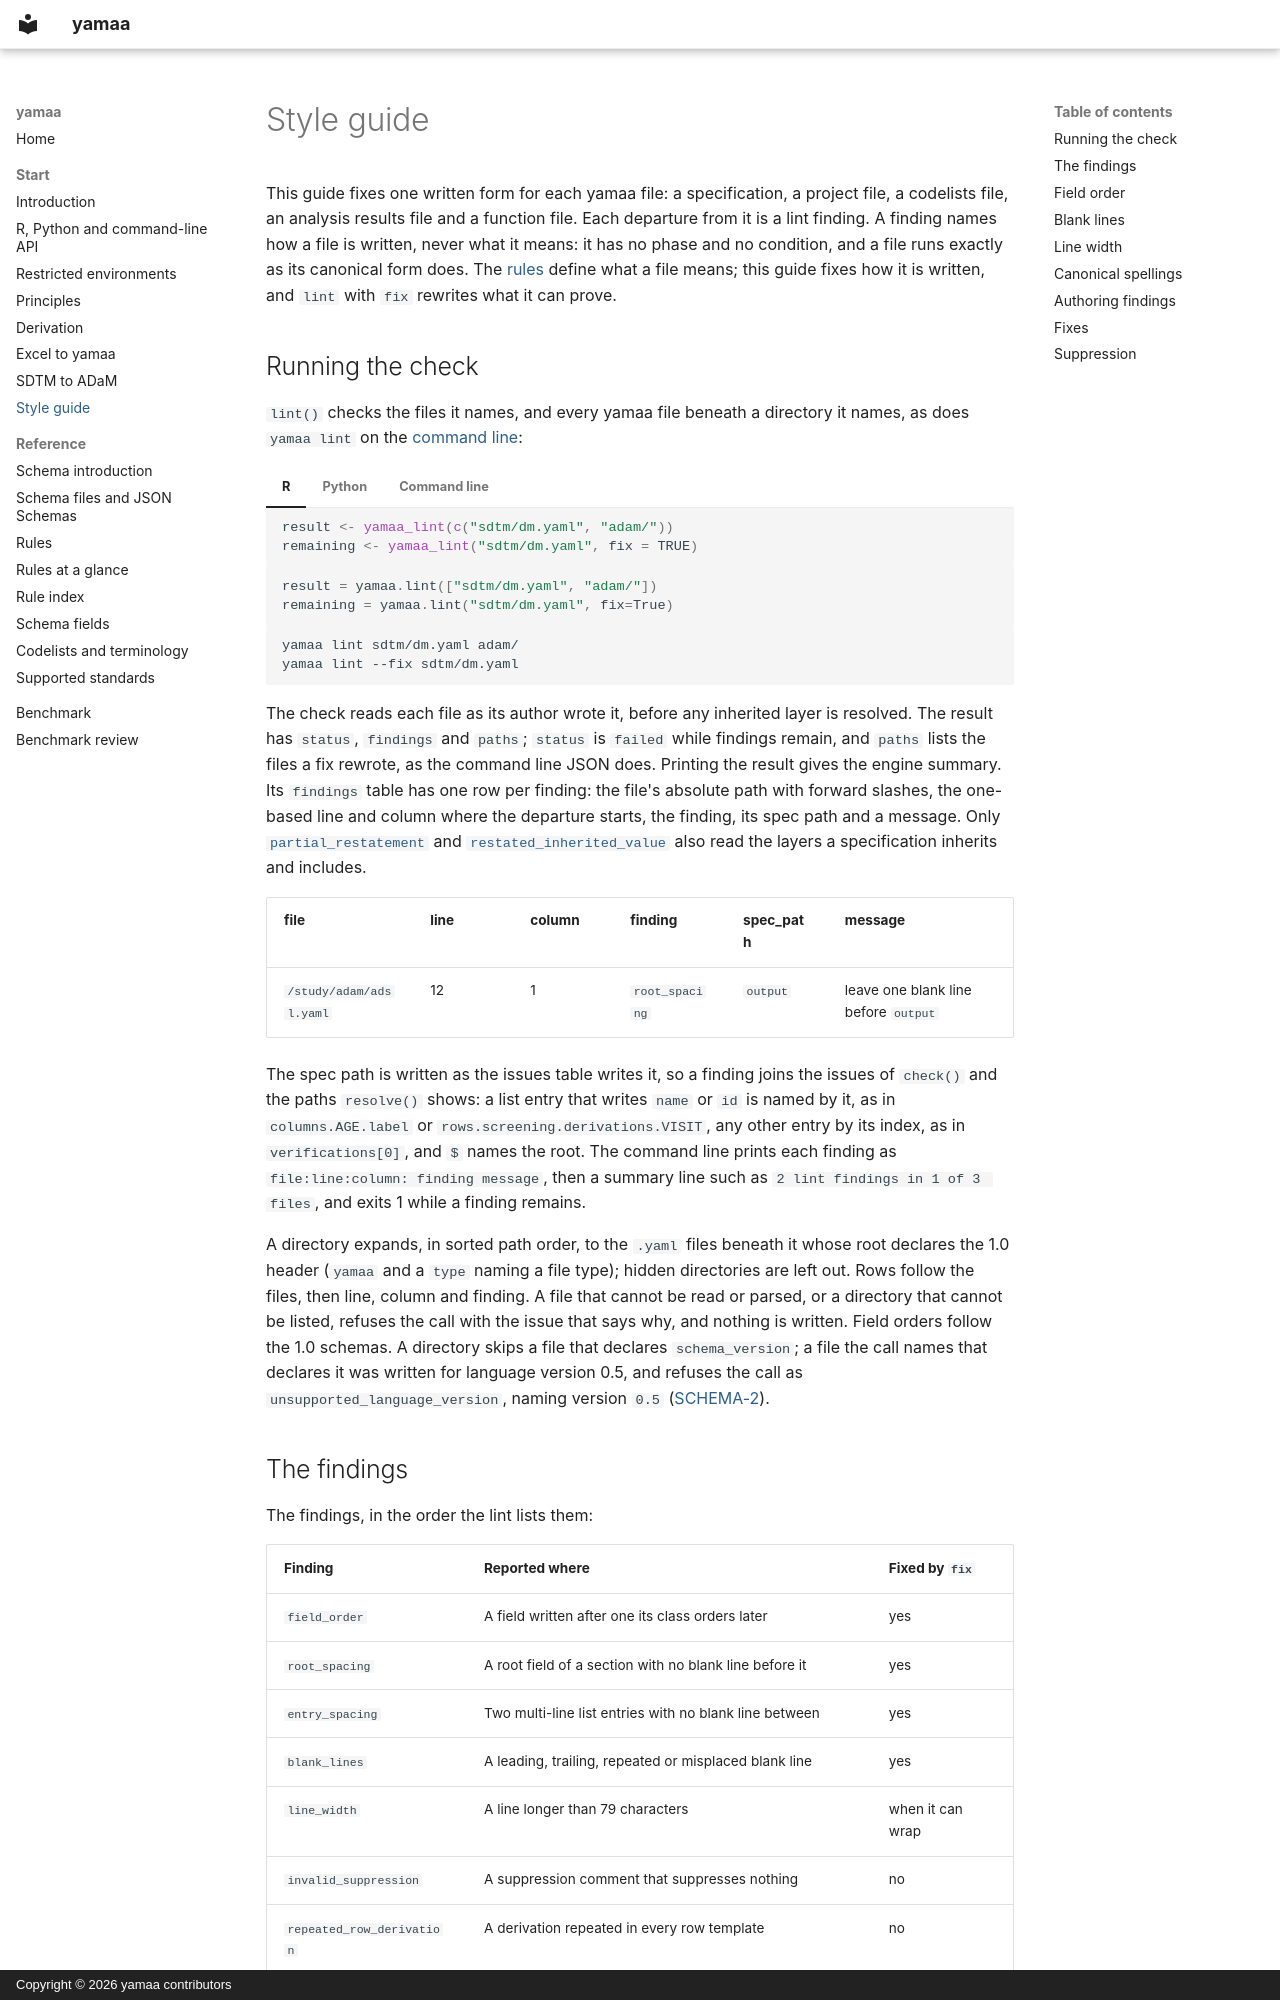

repository: elong0527/yamaa · page: articles/style/index.html · generator: mkdocs · copyright: Copyright © 2026 yamaa contributors

# Style guide

This guide fixes one written form for each yamaa file: a specification, a
project file, a codelists file, an analysis results file and a function file.
Each departure from it is a lint finding. A finding names how a file is written, never what it means: it
has no phase and no condition, and a file runs exactly as its canonical form
does. The [rules](rules.md) define what a file means; this guide
fixes how it is written, and `lint` with `fix` rewrites what it can prove.

## Running the check

`lint()` checks the files it names, and every yamaa file beneath a directory
it names, as does `yamaa lint` on the [command line](api.md#command-line):

=== "R"

    ```r
    result <- yamaa_lint(c("sdtm/dm.yaml", "adam/"))
    remaining <- yamaa_lint("sdtm/dm.yaml", fix = TRUE)
    ```

=== "Python"

    ```python
    result = yamaa.lint(["sdtm/dm.yaml", "adam/"])
    remaining = yamaa.lint("sdtm/dm.yaml", fix=True)
    ```

=== "Command line"

    ```sh
    yamaa lint sdtm/dm.yaml adam/
    yamaa lint --fix sdtm/dm.yaml
    ```

The check reads each file as its author wrote it, before any inherited layer
is resolved. The result has `status`, `findings` and `paths`; `status` is `failed` while findings remain, and `paths` lists the files a fix rewrote, as the command line JSON does. Printing the result gives the engine summary. Its `findings` table has one row per finding: the file's absolute
path with forward slashes, the one-based line and column where the departure
starts, the finding, its spec path and a message. Only
[`partial_restatement`](#authoring-findings) and
[`restated_inherited_value`](#authoring-findings) also read the layers a
specification inherits and includes.

| file | line | column | finding | spec_path | message |
| --- | --- | --- | --- | --- | --- |
| `/study/adam/adsl.yaml` | 12 | 1 | `root_spacing` | `output` | leave one blank line before `output` |

The spec path is written as the issues table writes it, so a finding joins
the issues of `check()` and the paths `resolve()` shows: a list entry that
writes `name` or `id` is named by it, as in `columns.AGE.label` or
`rows.screening.derivations.VISIT`, any other entry by its index, as in
`verifications[0]`, and `$` names the root. The command line prints each
finding as `file:line:column: finding message`, then a summary line such as
`2 lint findings in 1 of 3 files`, and exits 1 while a finding remains.

A directory expands, in sorted path order, to the `.yaml` files beneath it
whose root declares the 1.0 header (`yamaa` and a `type` naming a file type);
hidden directories are left out. Rows follow the files, then line, column and
finding. A file that cannot be read or parsed, or a directory that cannot be
listed, refuses the call with the issue that says why, and nothing is
written. Field orders follow the 1.0 schemas. A directory skips a file that
declares `schema_version`; a file the call names that declares it was written
for language version 0.5, and refuses the call as
`unsupported_language_version`, naming version `0.5`
([SCHEMA-2](../../rules/reference/schema-language.md#schema-2)).
